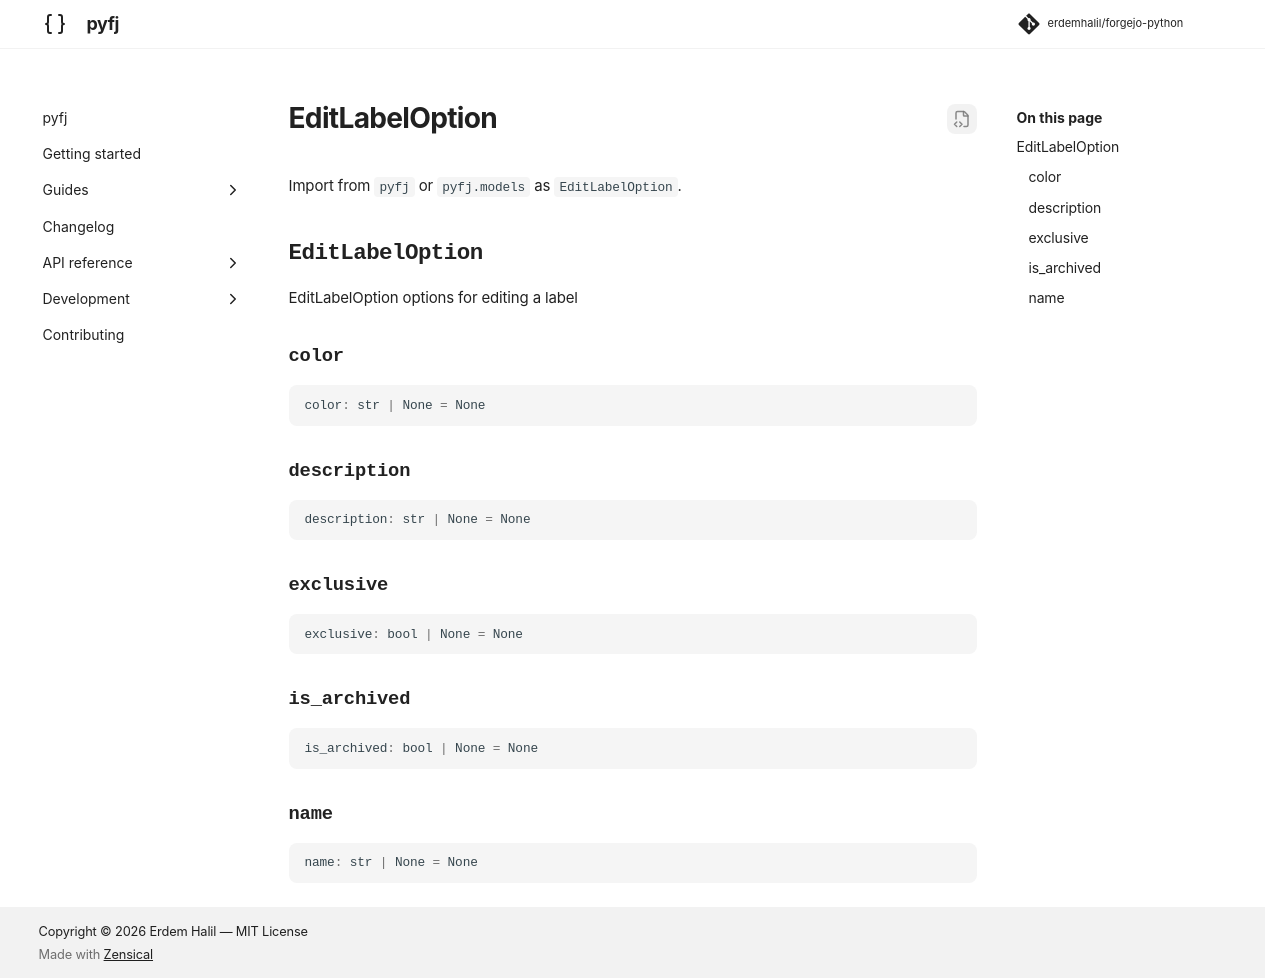

repository: erdemhalil/forgejo-python · page: 0.1/reference/models/edit_label_option/index.html · generator: mkdocs

---
title: "EditLabelOption"
description: "EditLabelOption options for editing a label"
---

# EditLabelOption

Import from `pyfj` or `pyfj.models` as `EditLabelOption`.

::: pyfj._generated.models.edit_label_option.EditLabelOption
